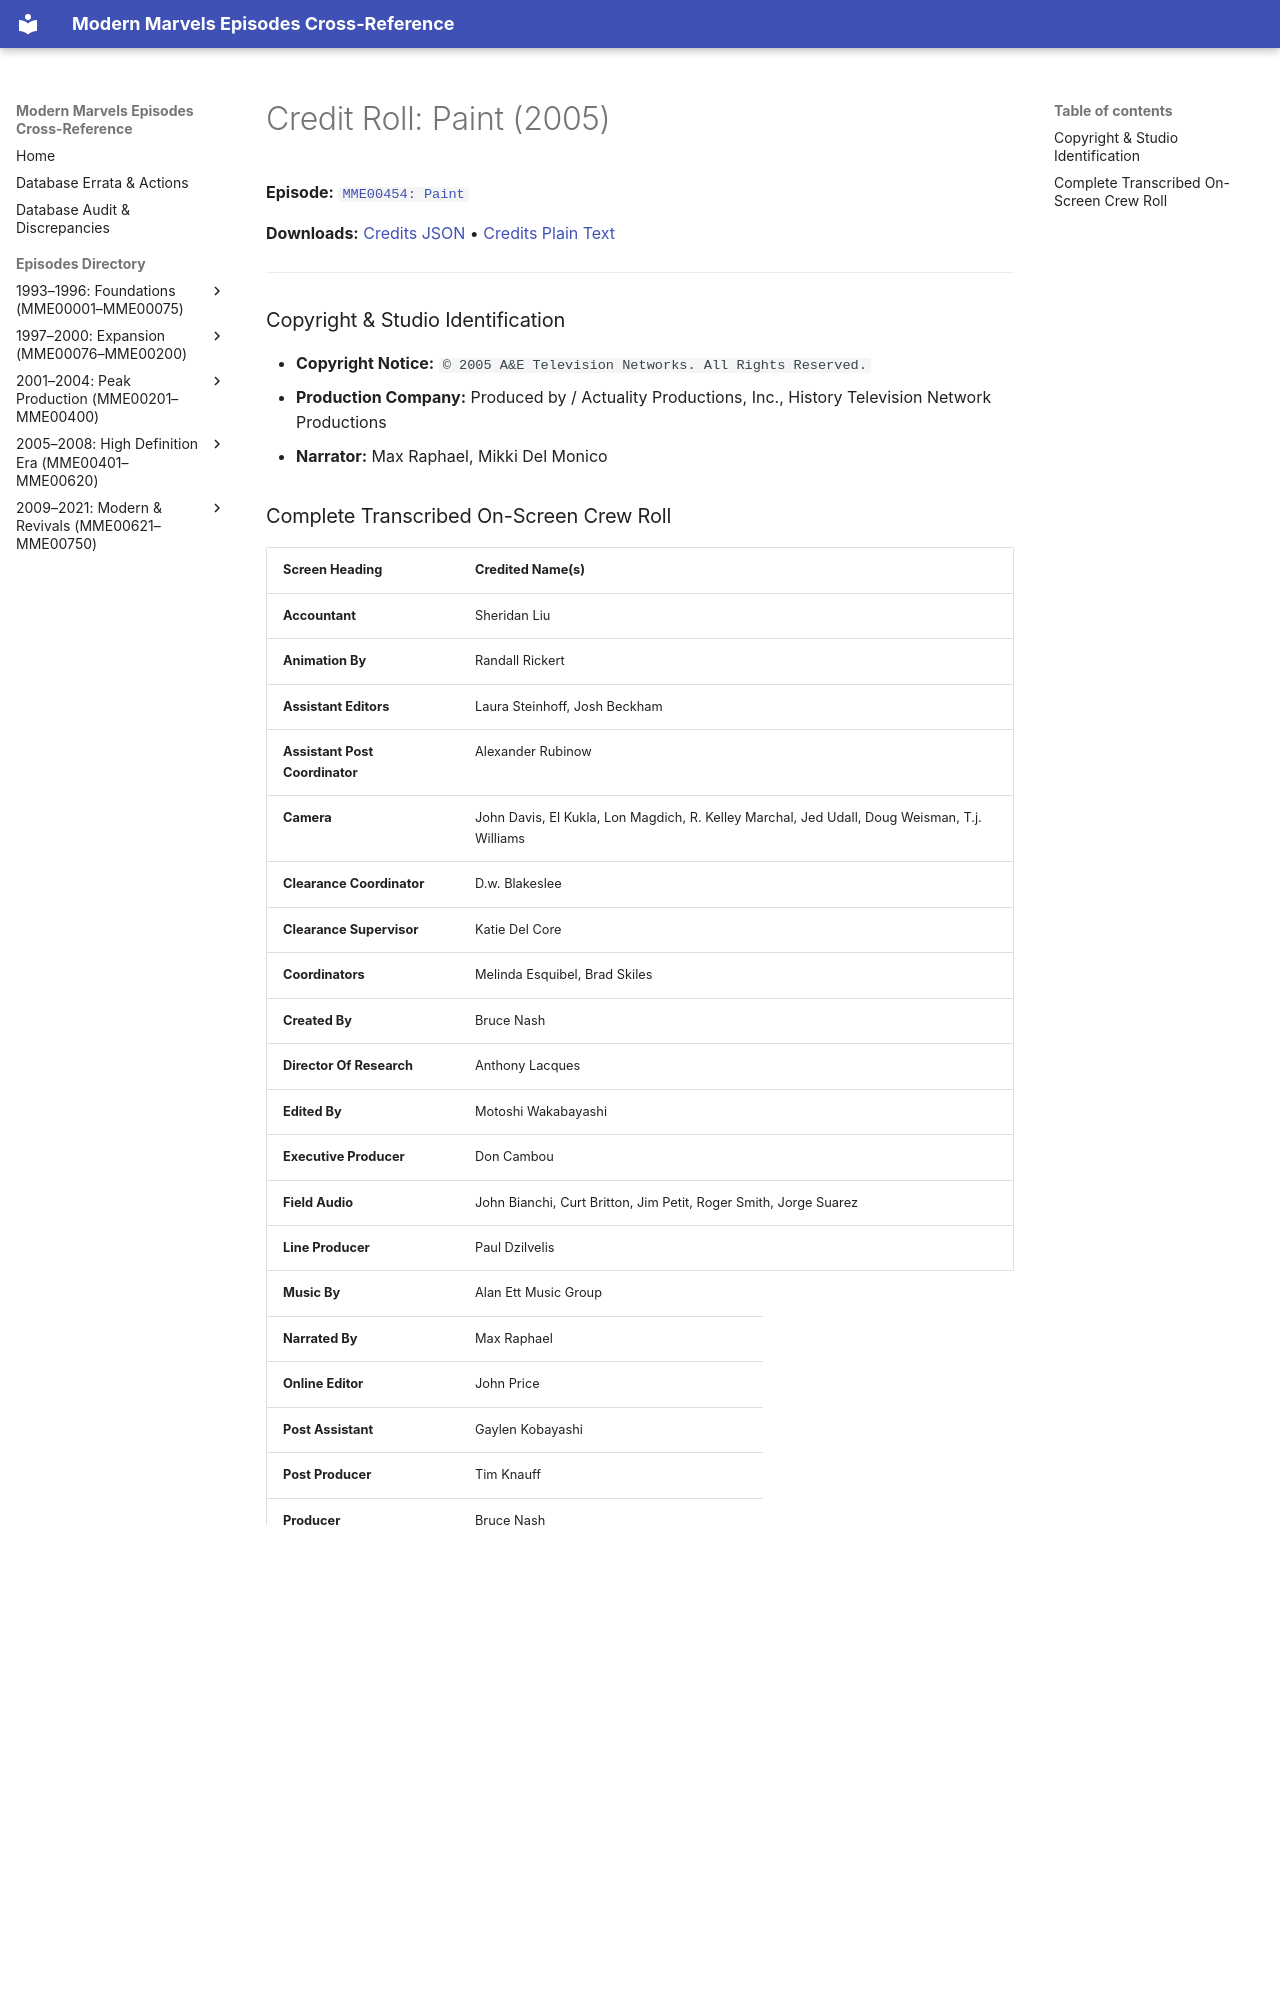

repository: ModernMarvelsFan/ModernMarvels · page: credits/MME00454-credits/index.html · generator: mkdocs

# Credit Roll: Paint (2005)
**Episode:** [`MME00454: Paint`](../episodes/MME00454.md)

**Downloads:** [Credits JSON](json/MME00454-credits.json) • [Credits Plain Text](txt/MME00454-credits.txt)

---

### Copyright & Studio Identification
* **Copyright Notice:** `© 2005 A&E Television Networks. All Rights Reserved.`
* **Production Company:** Produced by / Actuality Productions, Inc., History Television Network Productions
* **Narrator:** Max Raphael, Mikki Del Monico
